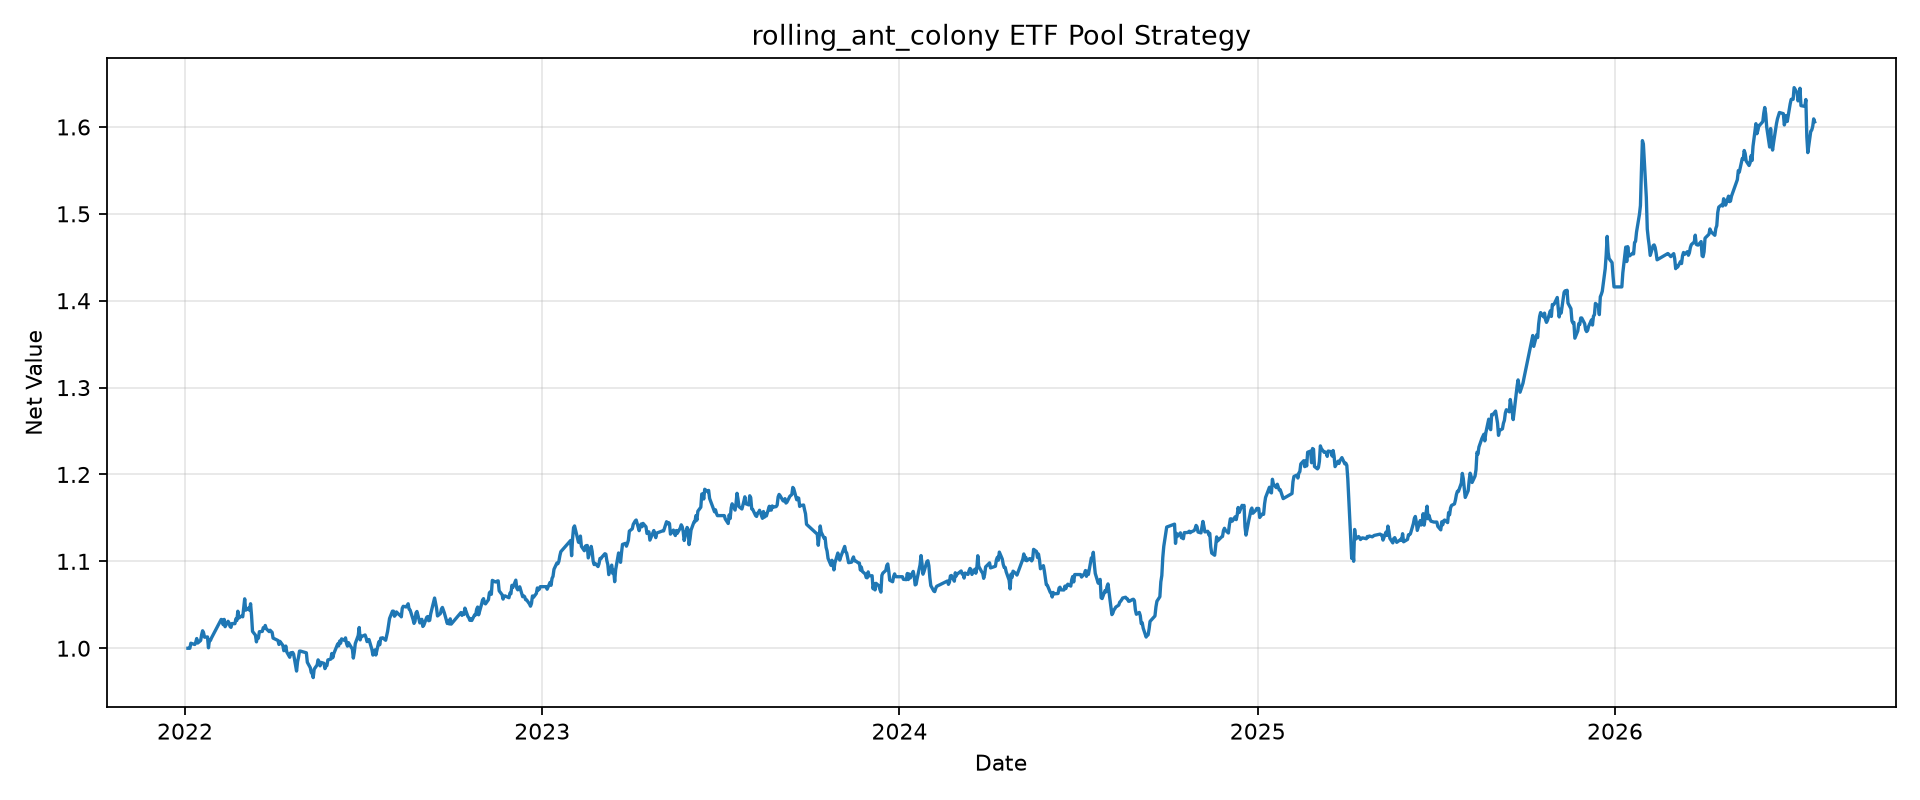

The table this chart was drawn from, first rows:
tradeDate, netValue
2022-01-04, 1.0
2022-01-05, 1.0
2022-01-06, 1.0
2022-01-07, 1.006
2022-01-10, 1.005
2022-01-11, 1.004
2022-01-12, 1.007
2022-01-13, 1.011
2022-01-14, 1.006
2022-01-17, 1.009
2022-01-18, 1.016
2022-01-19, 1.02
2022-01-20, 1.018
2022-01-21, 1.013
2022-01-24, 1.013
2022-01-25, 1.001
2022-01-26, 1.009
2022-01-27, 1.009
2022-01-28, 1.012
2022-02-07, 1.033
2022-02-08, 1.033
2022-02-09, 1.027
2022-02-10, 1.033
2022-02-11, 1.025
2022-02-14, 1.031
2022-02-15, 1.029
2022-02-16, 1.025
2022-02-17, 1.024
2022-02-18, 1.028
2022-02-21, 1.028
2022-02-22, 1.034
2022-02-23, 1.032
2022-02-24, 1.043
2022-02-25, 1.035
2022-02-28, 1.037
2022-03-01, 1.036
2022-03-02, 1.047
2022-03-03, 1.057
2022-03-04, 1.044
2022-03-07, 1.046
2022-03-08, 1.044
2022-03-09, 1.051
2022-03-10, 1.038
2022-03-11, 1.019
2022-03-14, 1.015
2022-03-15, 1.007
2022-03-16, 1.013
2022-03-17, 1.012
2022-03-18, 1.019
2022-03-21, 1.019
2022-03-22, 1.024
2022-03-23, 1.023
2022-03-24, 1.026
2022-03-25, 1.023
2022-03-28, 1.019
2022-03-29, 1.021
2022-03-30, 1.019
2022-03-31, 1.018
2022-04-01, 1.012
2022-04-06, 1.009
... 1,043 more rows
